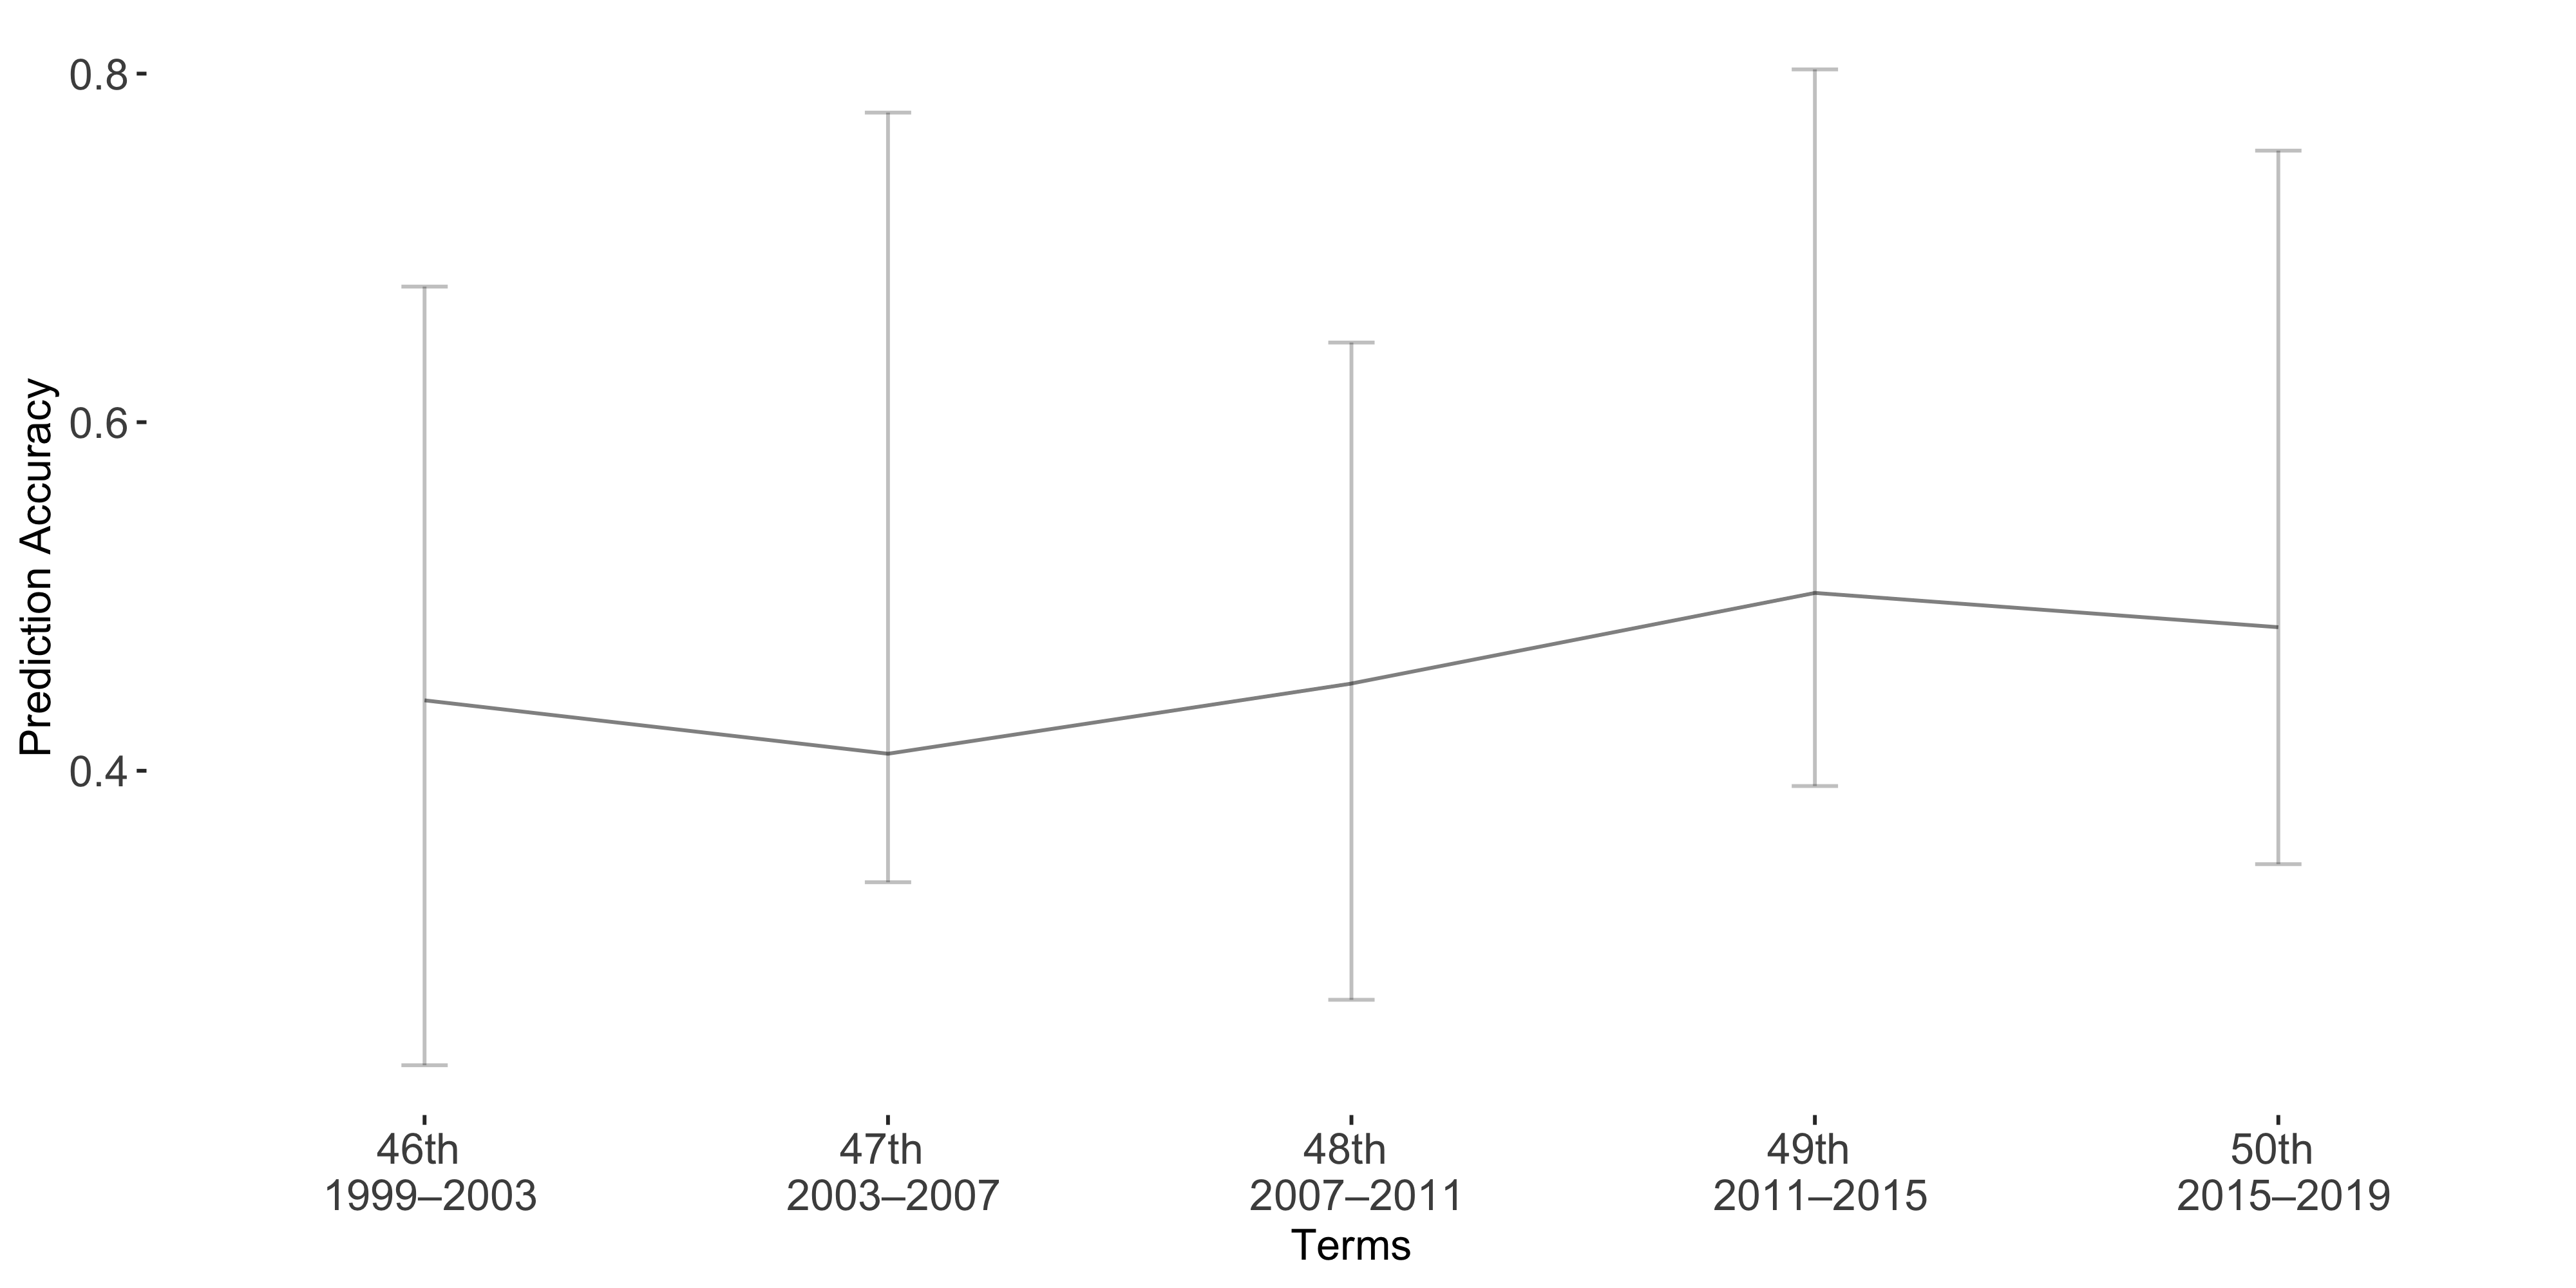

Values plotted in this chart, from the file beside it:
Term, Accuracy, lb, ub
Term1, 0.4404, -0.2374, 0.2094
Term2, 0.4098, -0.3679, 0.07373
Term3, 0.4501, -0.1956, 0.1815
Term4, 0.5021, -0.3004, 0.1108
Term5, 0.4824, -0.2735, 0.1359
